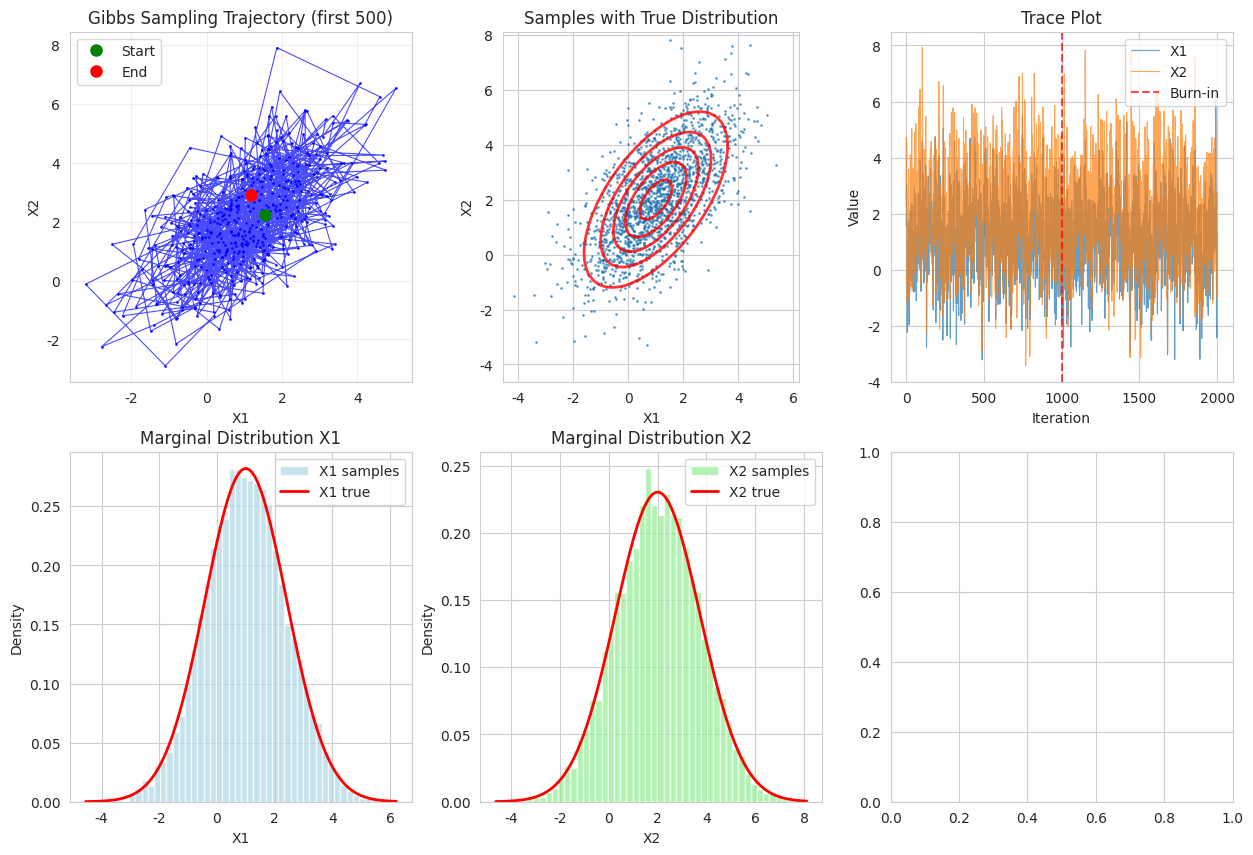

Recreate this plot in Python. (Note: this script raises an exception after producing the figure.)
import numpy as np
import matplotlib.pyplot as plt
import seaborn as sns
from scipy import stats
from scipy.special import logsumexp
import warnings
warnings.filterwarnings('ignore')

plt.rcParams['font.family'] = 'DejaVu Sans'
sns.set_style("whitegrid")
np.random.seed(42)

def gibbs_sampling_bivariate_normal(mu, cov, n_samples, initial_value=None):
    """
    2変量正規分布からのギブスサンプリング
    
    Parameters:
    - mu: 平均ベクトル [mu_x, mu_y]
    - cov: 共分散行列 [[var_x, cov_xy], [cov_xy, var_y]]
    - n_samples: サンプル数
    - initial_value: 初期値 [x0, y0]
    
    Returns:
    - samples: shape (n_samples, 2) のサンプル配列
    """
    samples = np.zeros((n_samples, 2))
    
    # 条件付き分布のパラメータを事前計算
    mu_x, mu_y = mu[0], mu[1]
    var_x, var_y = cov[0, 0], cov[1, 1]
    cov_xy = cov[0, 1]
    
    # 相関係数
    rho = cov_xy / np.sqrt(var_x * var_y)
    
    # 条件付き分布の標準偏差
    sigma_x_given_y = np.sqrt(var_x * (1 - rho**2))
    sigma_y_given_x = np.sqrt(var_y * (1 - rho**2))
    
    # 初期値の設定
    if initial_value is None:
        x, y = mu_x, mu_y
    else:
        x, y = initial_value[0], initial_value[1]
    
    for i in range(n_samples):
        # x | y からサンプリング
        # p(x|y) ~ N(mu_x + rho*(sigma_x/sigma_y)*(y - mu_y), sigma_x^2*(1-rho^2))
        mu_x_given_y = mu_x + rho * np.sqrt(var_x / var_y) * (y - mu_y)
        x = np.random.normal(mu_x_given_y, sigma_x_given_y)
        
        # y | x からサンプリング
        # p(y|x) ~ N(mu_y + rho*(sigma_y/sigma_x)*(x - mu_x), sigma_y^2*(1-rho^2))
        mu_y_given_x = mu_y + rho * np.sqrt(var_y / var_x) * (x - mu_x)
        y = np.random.normal(mu_y_given_x, sigma_y_given_x)
        
        samples[i] = [x, y]
    
    return samples

# パラメータ設定
mu = np.array([1.0, 2.0])
cov = np.array([[2.0, 1.5], [1.5, 3.0]])

print(f"目標分布の平均: {mu}")
print(f"目標分布の共分散:\n{cov}")
print(f"相関係数: {cov[0,1]/np.sqrt(cov[0,0]*cov[1,1]):.3f}")

# ギブスサンプリング実行
samples_gibbs = gibbs_sampling_bivariate_normal(mu, cov, 10000)

# 結果の統計
burnin = 1000
sample_mean = np.mean(samples_gibbs[burnin:], axis=0)
sample_cov = np.cov(samples_gibbs[burnin:].T)

print(f"\nサンプル平均: {sample_mean}")
print(f"サンプル共分散:\n{sample_cov}")
print(f"サンプル相関係数: {sample_cov[0,1]/np.sqrt(sample_cov[0,0]*sample_cov[1,1]):.3f}")

# ギブスサンプリング結果の可視化
def plot_gibbs_results(samples, mu, cov, title="Gibbs Sampling Results"):
    fig, axes = plt.subplots(2, 3, figsize=(15, 10))
    
    burnin = len(samples) // 10
    samples_clean = samples[burnin:]
    
    # サンプルの軌跡（最初の500サンプル）
    trajectory = samples[:500]
    axes[0, 0].plot(trajectory[:, 0], trajectory[:, 1], 'b-', alpha=0.7, linewidth=0.8)
    axes[0, 0].plot(trajectory[:, 0], trajectory[:, 1], 'b.', markersize=2, alpha=0.8)
    axes[0, 0].plot(trajectory[0, 0], trajectory[0, 1], 'go', markersize=8, label='Start')
    axes[0, 0].plot(trajectory[-1, 0], trajectory[-1, 1], 'ro', markersize=8, label='End')
    axes[0, 0].set_title('Gibbs Sampling Trajectory (first 500)')
    axes[0, 0].set_xlabel('X1')
    axes[0, 0].set_ylabel('X2')
    axes[0, 0].legend()
    axes[0, 0].grid(True, alpha=0.3)
    
    # 散布図と真の分布の等高線
    axes[0, 1].scatter(samples_clean[::5, 0], samples_clean[::5, 1], alpha=0.6, s=1)
    
    # 真の分布の等高線
    x1_range = np.linspace(samples_clean[:, 0].min(), samples_clean[:, 0].max(), 50)
    x2_range = np.linspace(samples_clean[:, 1].min(), samples_clean[:, 1].max(), 50)
    X1, X2 = np.meshgrid(x1_range, x2_range)
    pos = np.dstack((X1, X2))
    rv = stats.multivariate_normal(mu, cov)
    axes[0, 1].contour(X1, X2, rv.pdf(pos), colors='red', alpha=0.8, linewidths=2)
    axes[0, 1].set_title('Samples with True Distribution')
    axes[0, 1].set_xlabel('X1')
    axes[0, 1].set_ylabel('X2')
    axes[0, 1].set_aspect('equal')
    
    # トレースプロット
    axes[0, 2].plot(samples[:2000, 0], alpha=0.7, label='X1', linewidth=0.8)
    axes[0, 2].plot(samples[:2000, 1], alpha=0.7, label='X2', linewidth=0.8)
    axes[0, 2].axvline(burnin, color='red', linestyle='--', alpha=0.7, label='Burn-in')
    axes[0, 2].set_title('Trace Plot')
    axes[0, 2].set_xlabel('Iteration')
    axes[0, 2].set_ylabel('Value')
    axes[0, 2].legend()
    
    # X1のマージナル分布
    axes[1, 0].hist(samples_clean[:, 0], bins=50, density=True, alpha=0.7, 
                    color='lightblue', label='X1 samples')
    x1_theory = np.linspace(samples_clean[:, 0].min(), samples_clean[:, 0].max(), 100)
    axes[1, 0].plot(x1_theory, stats.norm.pdf(x1_theory, mu[0], np.sqrt(cov[0, 0])), 
                    'r-', linewidth=2, label='X1 true')
    axes[1, 0].set_title('Marginal Distribution X1')
    axes[1, 0].set_xlabel('X1')
    axes[1, 0].set_ylabel('Density')
    axes[1, 0].legend()
    
    # X2のマージナル分布
    axes[1, 1].hist(samples_clean[:, 1], bins=50, density=True, alpha=0.7, 
                    color='lightgreen', label='X2 samples')
    x2_theory = np.linspace(samples_clean[:, 1].min(), samples_clean[:, 1].max(), 100)
    axes[1, 1].plot(x2_theory, stats.norm.pdf(x2_theory, mu[1], np.sqrt(cov[1, 1])), 
                    'r-', linewidth=2, label='X2 true')
    axes[1, 1].set_title('Marginal Distribution X2')
    axes[1, 1].set_xlabel('X2')
    axes[1, 1].set_ylabel('Density')
    axes[1, 1].legend()
    
    # 自己相関（X1について）
    from statsmodels.tsa.stattools import acf
    lags = min(100, len(samples_clean) // 10)
    autocorr_x1 = acf(samples_clean[:, 0], nlags=lags, fft=True)
    autocorr_x2 = acf(samples_clean[:, 1], nlags=lags, fft=True)
    
    axes[1, 2].plot(autocorr_x1, label='X1', alpha=0.8)
    axes[1, 2].plot(autocorr_x2, label='X2', alpha=0.8)
    axes[1, 2].axhline(0, color='k', linestyle='--', alpha=0.5)
    axes[1, 2].axhline(0.05, color='r', linestyle='--', alpha=0.5)
    axes[1, 2].axhline(-0.05, color='r', linestyle='--', alpha=0.5)
    axes[1, 2].set_title('Autocorrelation Functions')
    axes[1, 2].set_xlabel('Lag')
    axes[1, 2].set_ylabel('ACF')
    axes[1, 2].legend()
    
    plt.suptitle(title, fontsize=16)
    plt.tight_layout()
    plt.show()

plot_gibbs_results(samples_gibbs, mu, cov)

# メトロポリス・ヘイスティングス法の実装（前章から）
def multivariate_normal_log_pdf(x, mu, cov):
    """多変量正規分布の対数確率密度"""
    k = len(mu)
    diff = x - mu
    
    try:
        chol = np.linalg.cholesky(cov)
        log_det = 2 * np.sum(np.log(np.diag(chol)))
        solve = np.linalg.solve(chol, diff)
        mahalanobis_sq = np.sum(solve**2)
    except np.linalg.LinAlgError:
        return -np.inf
    
    return -0.5 * (k * np.log(2 * np.pi) + log_det + mahalanobis_sq)

def mh_multivariate_normal(mu, cov, n_samples, step_size=0.5):
    """多変量正規分布からのMHサンプリング"""
    samples = np.zeros((n_samples, len(mu)))
    current = np.copy(mu)  # 平均から開始
    current_log_prob = multivariate_normal_log_pdf(current, mu, cov)
    n_accepted = 0
    
    cov_proposal = step_size * np.eye(len(mu))
    
    for i in range(n_samples):
        # 提案
        proposed = np.random.multivariate_normal(current, cov_proposal)
        proposed_log_prob = multivariate_normal_log_pdf(proposed, mu, cov)
        
        # 受理確率（対称提案なので簡単）
        log_alpha = proposed_log_prob - current_log_prob
        alpha = min(1.0, np.exp(log_alpha))
        
        # 受理/棄却
        if np.random.rand() < alpha:
            current = proposed
            current_log_prob = proposed_log_prob
            n_accepted += 1
        
        samples[i] = current
    
    return samples, n_accepted / n_samples

# MHサンプリング実行
print("メトロポリス・ヘイスティングス法でサンプリング中...")
samples_mh, acceptance_rate = mh_multivariate_normal(mu, cov, 10000, step_size=0.8)

print(f"MH法受理率: {acceptance_rate:.3f}")

# 統計の比較
burnin = 1000

# ギブス統計
gibbs_mean = np.mean(samples_gibbs[burnin:], axis=0)
gibbs_cov = np.cov(samples_gibbs[burnin:].T)

# MH統計
mh_mean = np.mean(samples_mh[burnin:], axis=0)
mh_cov = np.cov(samples_mh[burnin:].T)

print(f"\n=== 統計比較 ===")
print(f"真の平均:     {mu}")
print(f"ギブス平均:   {gibbs_mean}")
print(f"MH平均:       {mh_mean}")
print(f"\n真の共分散:")
print(cov)
print(f"ギブス共分散:")
print(gibbs_cov)
print(f"MH共分散:")
print(mh_cov)


# 効率の比較
from statsmodels.tsa.stattools import acf

def compute_efficiency_metrics(samples, burnin_frac=0.1):
    """効率指標の計算"""
    burnin = int(len(samples) * burnin_frac)
    clean_samples = samples[burnin:]
    
    # 各次元の自己相関時間を計算
    autocorr_times = []
    eff_sample_sizes = []
    
    for dim in range(clean_samples.shape[1]):
        data = clean_samples[:, dim]
        lags = min(200, len(data) // 4)
        autocorr = acf(data, nlags=lags, fft=True)
        
        # 最初に閾値を下回るラグを見つける
        tau_int = 1
        for lag in range(1, len(autocorr)):
            if autocorr[lag] < 0.05:
                tau_int = lag
                break
        
        autocorr_times.append(tau_int)
        eff_sample_sizes.append(len(data) / (2 * tau_int + 1))
    
    return autocorr_times, eff_sample_sizes

# 効率比較
gibbs_autocorr, gibbs_eff = compute_efficiency_metrics(samples_gibbs)
mh_autocorr, mh_eff = compute_efficiency_metrics(samples_mh)

print("=== 効率比較 ===")
print(f"{'Method':<10} {'Dim':<5} {'Autocorr Time':<15} {'Eff Sample Size':<18}")
print("-" * 50)
for dim in range(2):
    print(f"{'Gibbs':<10} {'X'+str(dim+1):<5} {gibbs_autocorr[dim]:<15d} {gibbs_eff[dim]:<18.1f}")
    print(f"{'MH':<10} {'X'+str(dim+1):<5} {mh_autocorr[dim]:<15d} {mh_eff[dim]:<18.1f}")
    print()

print(f"平均効率サンプルサイズ:")
print(f"  ギブス: {np.mean(gibbs_eff):.1f}")
print(f"  MH:     {np.mean(mh_eff):.1f}")

# データ生成
def generate_mixture_data(n_samples, weights, means, variances):
    """
    混合正規分布からデータを生成
    
    Parameters:
    - n_samples: サンプル数
    - weights: 混合重み
    - means: 各成分の平均
    - variances: 各成分の分散
    """
    n_components = len(weights)
    
    # 成分の割り当て
    components = np.random.choice(n_components, size=n_samples, p=weights)
    
    # データ生成
    data = np.zeros(n_samples)
    for i in range(n_samples):
        comp = components[i]
        data[i] = np.random.normal(means[comp], np.sqrt(variances[comp]))
    
    return data, components

# 真のパラメータ
true_weights = np.array([0.3, 0.7])
true_means = np.array([-2.0, 2.0])
true_variances = np.array([0.5, 1.0])

# データ生成
n_obs = 200
data, true_components = generate_mixture_data(n_obs, true_weights, true_means, true_variances)

print(f"真のパラメータ:")
print(f"  重み: {true_weights}")
print(f"  平均: {true_means}")
print(f"  分散: {true_variances}")

# データの可視化
plt.figure(figsize=(10, 4))

plt.subplot(1, 2, 1)
plt.hist(data, bins=30, density=True, alpha=0.7, color='lightblue')
x_range = np.linspace(data.min(), data.max(), 1000)
true_density = (true_weights[0] * stats.norm.pdf(x_range, true_means[0], np.sqrt(true_variances[0])) +
                true_weights[1] * stats.norm.pdf(x_range, true_means[1], np.sqrt(true_variances[1])))
plt.plot(x_range, true_density, 'r-', linewidth=2, label='True distribution')
plt.title('Generated Data')
plt.xlabel('Value')
plt.ylabel('Density')
plt.legend()

plt.subplot(1, 2, 2)
colors = ['red', 'blue']
for k in range(2):
    mask = true_components == k
    plt.hist(data[mask], bins=15, alpha=0.7, color=colors[k], 
             label=f'Component {k+1}', density=True)
plt.title('Data by True Components')
plt.xlabel('Value')
plt.ylabel('Density')
plt.legend()

plt.tight_layout()
plt.show()

def gibbs_mixture_gaussian(data, n_components, n_iterations, 
                          prior_alpha=1.0, prior_mu_var=10.0, 
                          prior_sigma_shape=1.0, prior_sigma_scale=1.0):
    """
    混合正規分布のギブスサンプリング
    
    Parameters:
    - data: 観測データ
    - n_components: 混合成分数
    - n_iterations: イテレーション数
    - prior_*: 事前分布のパラメータ
    """
    n_obs = len(data)
    
    # パラメータ保存用配列
    weights_samples = np.zeros((n_iterations, n_components))
    means_samples = np.zeros((n_iterations, n_components))
    variances_samples = np.zeros((n_iterations, n_components))
    components_samples = np.zeros((n_iterations, n_obs), dtype=int)
    
    # 初期値
    weights = np.ones(n_components) / n_components
    means = np.random.normal(0, 2, n_components)
    variances = np.ones(n_components)
    components = np.random.choice(n_components, n_obs)
    
    for iteration in range(n_iterations):
        # 1. 潜在変数（成分割り当て）の更新
        for i in range(n_obs):
            # 各成分への所属確率を計算
            log_probs = np.zeros(n_components)
            for k in range(n_components):
                log_probs[k] = (np.log(weights[k]) + 
                               stats.norm.logpdf(data[i], means[k], np.sqrt(variances[k])))
            
            # 安定な確率計算
            log_probs -= logsumexp(log_probs)
            probs = np.exp(log_probs)
            
            # サンプリング
            components[i] = np.random.choice(n_components, p=probs)
        
        # 2. 混合重みの更新（ディリクレ分布から）
        counts = np.bincount(components, minlength=n_components)
        weights = np.random.dirichlet(prior_alpha + counts)
        
        # 3. 平均の更新（正規分布から）
        for k in range(n_components):
            mask = components == k
            n_k = np.sum(mask)
            
            if n_k > 0:
                data_k = data[mask]
                sample_mean = np.mean(data_k)
                
                # 事後分布のパラメータ
                posterior_var = 1 / (1/prior_mu_var + n_k/variances[k])
                posterior_mean = posterior_var * (n_k * sample_mean / variances[k])
                
                means[k] = np.random.normal(posterior_mean, np.sqrt(posterior_var))
            else:
                # データが割り当てられていない場合は事前分布から
                means[k] = np.random.normal(0, np.sqrt(prior_mu_var))
        
        # 4. 分散の更新（逆ガンマ分布から）
        for k in range(n_components):
            mask = components == k
            n_k = np.sum(mask)
            
            if n_k > 0:
                data_k = data[mask]
                ss = np.sum((data_k - means[k])**2)
                
                # 事後分布のパラメータ
                posterior_shape = prior_sigma_shape + n_k / 2
                posterior_scale = prior_sigma_scale + ss / 2
                
                # 逆ガンマからサンプリング（ガンマの逆数）
                variances[k] = 1 / np.random.gamma(posterior_shape, 1/posterior_scale)
            else:
                # データが割り当てられていない場合は事前分布から
                variances[k] = 1 / np.random.gamma(prior_sigma_shape, 1/prior_sigma_scale)
        
        # サンプル保存
        weights_samples[iteration] = weights
        means_samples[iteration] = means
        variances_samples[iteration] = variances
        components_samples[iteration] = components
        
        if iteration % 200 == 0:
            print(f"Iteration {iteration}: weights={weights:.3f}, "
                  f"means=[{means[0]:.2f}, {means[1]:.2f}], "
                  f"vars=[{variances[0]:.2f}, {variances[1]:.2f}]")
    
    return {
        'weights': weights_samples,
        'means': means_samples,
        'variances': variances_samples,
        'components': components_samples
    }

# ギブスサンプリング実行
print("混合正規分布のパラメータ推定中...")
results = gibbs_mixture_gaussian(data, n_components=2, n_iterations=2000)

# 結果の統計
burnin = 500
weights_post = results['weights'][burnin:]
means_post = results['means'][burnin:]
variances_post = results['variances'][burnin:]

print(f"\n=== 推定結果 ===")
print(f"重み:")
print(f"  真値:   {true_weights}")
print(f"  推定値: {np.mean(weights_post, axis=0)}")
print(f"平均:")
print(f"  真値:   {true_means}")
print(f"  推定値: {np.mean(means_post, axis=0)}")
print(f"分散:")
print(f"  真値:   {true_variances}")
print(f"  推定値: {np.mean(variances_post, axis=0)}")

# 混合モデル結果の可視化
fig, axes = plt.subplots(2, 3, figsize=(15, 10))

# パラメータのトレースプロット
iterations = np.arange(len(results['weights']))

# 重み
axes[0, 0].plot(iterations, results['weights'][:, 0], alpha=0.8, label='Component 1')
axes[0, 0].plot(iterations, results['weights'][:, 1], alpha=0.8, label='Component 2')
axes[0, 0].axhline(true_weights[0], color='red', linestyle='--', alpha=0.7)
axes[0, 0].axhline(true_weights[1], color='blue', linestyle='--', alpha=0.7)
axes[0, 0].axvline(burnin, color='gray', linestyle=':', alpha=0.7)
axes[0, 0].set_title('Mixture Weights')
axes[0, 0].set_xlabel('Iteration')
axes[0, 0].set_ylabel('Weight')
axes[0, 0].legend()

# 平均
axes[0, 1].plot(iterations, results['means'][:, 0], alpha=0.8, label='Component 1')
axes[0, 1].plot(iterations, results['means'][:, 1], alpha=0.8, label='Component 2')
axes[0, 1].axhline(true_means[0], color='red', linestyle='--', alpha=0.7)
axes[0, 1].axhline(true_means[1], color='blue', linestyle='--', alpha=0.7)
axes[0, 1].axvline(burnin, color='gray', linestyle=':', alpha=0.7)
axes[0, 1].set_title('Component Means')
axes[0, 1].set_xlabel('Iteration')
axes[0, 1].set_ylabel('Mean')
axes[0, 1].legend()

# 分散
axes[0, 2].plot(iterations, results['variances'][:, 0], alpha=0.8, label='Component 1')
axes[0, 2].plot(iterations, results['variances'][:, 1], alpha=0.8, label='Component 2')
axes[0, 2].axhline(true_variances[0], color='red', linestyle='--', alpha=0.7)
axes[0, 2].axhline(true_variances[1], color='blue', linestyle='--', alpha=0.7)
axes[0, 2].axvline(burnin, color='gray', linestyle=':', alpha=0.7)
axes[0, 2].set_title('Component Variances')
axes[0, 2].set_xlabel('Iteration')
axes[0, 2].set_ylabel('Variance')
axes[0, 2].legend()

# 事後分布のヒストグラム
axes[1, 0].hist(weights_post[:, 0], bins=30, alpha=0.7, density=True, label='Component 1')
axes[1, 0].hist(weights_post[:, 1], bins=30, alpha=0.7, density=True, label='Component 2')
axes[1, 0].axvline(true_weights[0], color='red', linestyle='--', label='True values')
axes[1, 0].axvline(true_weights[1], color='blue', linestyle='--')
axes[1, 0].set_title('Posterior Distribution of Weights')
axes[1, 0].set_xlabel('Weight')
axes[1, 0].set_ylabel('Density')
axes[1, 0].legend()

axes[1, 1].hist(means_post[:, 0], bins=30, alpha=0.7, density=True, label='Component 1')
axes[1, 1].hist(means_post[:, 1], bins=30, alpha=0.7, density=True, label='Component 2')
axes[1, 1].axvline(true_means[0], color='red', linestyle='--', label='True values')
axes[1, 1].axvline(true_means[1], color='blue', linestyle='--')
axes[1, 1].set_title('Posterior Distribution of Means')
axes[1, 1].set_xlabel('Mean')
axes[1, 1].set_ylabel('Density')
axes[1, 1].legend()

# 推定分布 vs 真の分布
x_range = np.linspace(data.min(), data.max(), 1000)

# 事後平均を使った推定分布
est_weights = np.mean(weights_post, axis=0)
est_means = np.mean(means_post, axis=0)
est_variances = np.mean(variances_post, axis=0)

est_density = (est_weights[0] * stats.norm.pdf(x_range, est_means[0], np.sqrt(est_variances[0])) +
               est_weights[1] * stats.norm.pdf(x_range, est_means[1], np.sqrt(est_variances[1])))

true_density = (true_weights[0] * stats.norm.pdf(x_range, true_means[0], np.sqrt(true_variances[0])) +
                true_weights[1] * stats.norm.pdf(x_range, true_means[1], np.sqrt(true_variances[1])))

axes[1, 2].hist(data, bins=30, density=True, alpha=0.7, color='lightgray', label='Data')
axes[1, 2].plot(x_range, true_density, 'r-', linewidth=2, label='True distribution')
axes[1, 2].plot(x_range, est_density, 'b--', linewidth=2, label='Estimated distribution')
axes[1, 2].set_title('Distribution Comparison')
axes[1, 2].set_xlabel('Value')
axes[1, 2].set_ylabel('Density')
axes[1, 2].legend()

plt.tight_layout()
plt.show()

def block_gibbs_bivariate_normal(mu, cov, n_samples, block_prob=0.5):
    """
    ブロックギブスサンプリング（2変量正規分布）
    
    Parameters:
    - mu, cov: 分布パラメータ
    - n_samples: サンプル数
    - block_prob: ブロック更新を行う確率
    """
    samples = np.zeros((n_samples, 2))
    
    # 条件付き分布のパラメータ（通常のギブスサンプリング用）
    mu_x, mu_y = mu[0], mu[1]
    var_x, var_y = cov[0, 0], cov[1, 1]
    cov_xy = cov[0, 1]
    rho = cov_xy / np.sqrt(var_x * var_y)
    sigma_x_given_y = np.sqrt(var_x * (1 - rho**2))
    sigma_y_given_x = np.sqrt(var_y * (1 - rho**2))
    
    # 初期値
    x, y = mu_x, mu_y
    
    block_updates = 0
    
    for i in range(n_samples):
        if np.random.rand() < block_prob:
            # ブロック更新：両変数を同時に更新
            new_sample = np.random.multivariate_normal(mu, cov)
            x, y = new_sample[0], new_sample[1]
            block_updates += 1
        else:
            # 通常のギブス更新
            # x | y
            mu_x_given_y = mu_x + rho * np.sqrt(var_x / var_y) * (y - mu_y)
            x = np.random.normal(mu_x_given_y, sigma_x_given_y)
            
            # y | x
            mu_y_given_x = mu_y + rho * np.sqrt(var_y / var_x) * (x - mu_x)
            y = np.random.normal(mu_y_given_x, sigma_y_given_x)
        
        samples[i] = [x, y]
    
    print(f"ブロック更新の割合: {block_updates / n_samples:.2%}")
    
    return samples

# 高い相関を持つ分布でテスト
high_corr_cov = np.array([[1.0, 0.95], [0.95, 1.0]])

print("高相関分布での比較...")
print(f"相関係数: {high_corr_cov[0,1]/np.sqrt(high_corr_cov[0,0]*high_corr_cov[1,1]):.3f}")

# 通常のギブス
samples_gibbs_high = gibbs_sampling_bivariate_normal(mu, high_corr_cov, 5000)

# ブロックギブス（50%の確率でブロック更新）
samples_block_gibbs = block_gibbs_bivariate_normal(mu, high_corr_cov, 5000, block_prob=0.5)

# 効率比較
gibbs_high_autocorr, gibbs_high_eff = compute_efficiency_metrics(samples_gibbs_high)
block_autocorr, block_eff = compute_efficiency_metrics(samples_block_gibbs)

print(f"\n=== 高相関での効率比較 ===")
print(f"{'Method':<15} {'Dim':<5} {'Autocorr Time':<15} {'Eff Sample Size':<18}")
print("-" * 55)
for dim in range(2):
    print(f"{'Regular Gibbs':<15} {'X'+str(dim+1):<5} {gibbs_high_autocorr[dim]:<15d} {gibbs_high_eff[dim]:<18.1f}")
    print(f"{'Block Gibbs':<15} {'X'+str(dim+1):<5} {block_autocorr[dim]:<15d} {block_eff[dim]:<18.1f}")
    print()

print(f"平均効率サンプルサイズ:")
print(f"  通常ギブス:   {np.mean(gibbs_high_eff):.1f}")
print(f"  ブロックギブス: {np.mean(block_eff):.1f}")

# 問題1の解答欄
def gibbs_sampling_trivariate_normal(mu, cov, n_samples):
    """
    3変量正規分布からのギブスサンプリング
    
    ヒント：
    3変量正規分布 N(μ, Σ) において、
    X1 | X2, X3 ~ N(μ1 + Σ12 Σ22^-1 (X23 - μ23), Σ11 - Σ12 Σ22^-1 Σ21)
    ここで X23 = [X2, X3]^T, μ23 = [μ2, μ3]^T
    """
    # ここに実装してください
    pass  # 学習者が実装

# テスト用パラメータ
mu_3d = np.array([1.0, 2.0, 3.0])
cov_3d = np.array([
    [2.0, 0.8, 0.3],
    [0.8, 1.5, 0.6],
    [0.3, 0.6, 1.0]
])

# samples_3d = gibbs_sampling_trivariate_normal(mu_3d, cov_3d, 5000)

# 問題2の解答欄
def gibbs_bayesian_regression(X, y, n_iterations, 
                             prior_beta_var=10.0, 
                             prior_sigma_shape=1.0, prior_sigma_rate=1.0):
    """
    線形回帰のベイズ推定
    
    モデル: y = X β + ε, ε ~ N(0, σ²)
    事前分布: β ~ N(0, prior_beta_var * I), σ² ~ InvGamma(shape, rate)
    
    ヒント：
    - β | σ², y ~ N(posterior_mean, posterior_cov)
    - σ² | β, y ~ InvGamma(posterior_shape, posterior_rate)
    """
    # ここに実装してください
    pass  # 学習者が実装

# テストデータ生成
np.random.seed(42)
n_obs = 100
X_reg = np.column_stack([np.ones(n_obs), np.random.randn(n_obs, 2)])
true_beta = np.array([1.0, 2.0, -1.5])
y_reg = X_reg @ true_beta + np.random.normal(0, 0.8, n_obs)

print(f"真の回帰係数: {true_beta}")
print(f"真の誤差分散: 0.64")

# results_reg = gibbs_bayesian_regression(X_reg, y_reg, 2000)